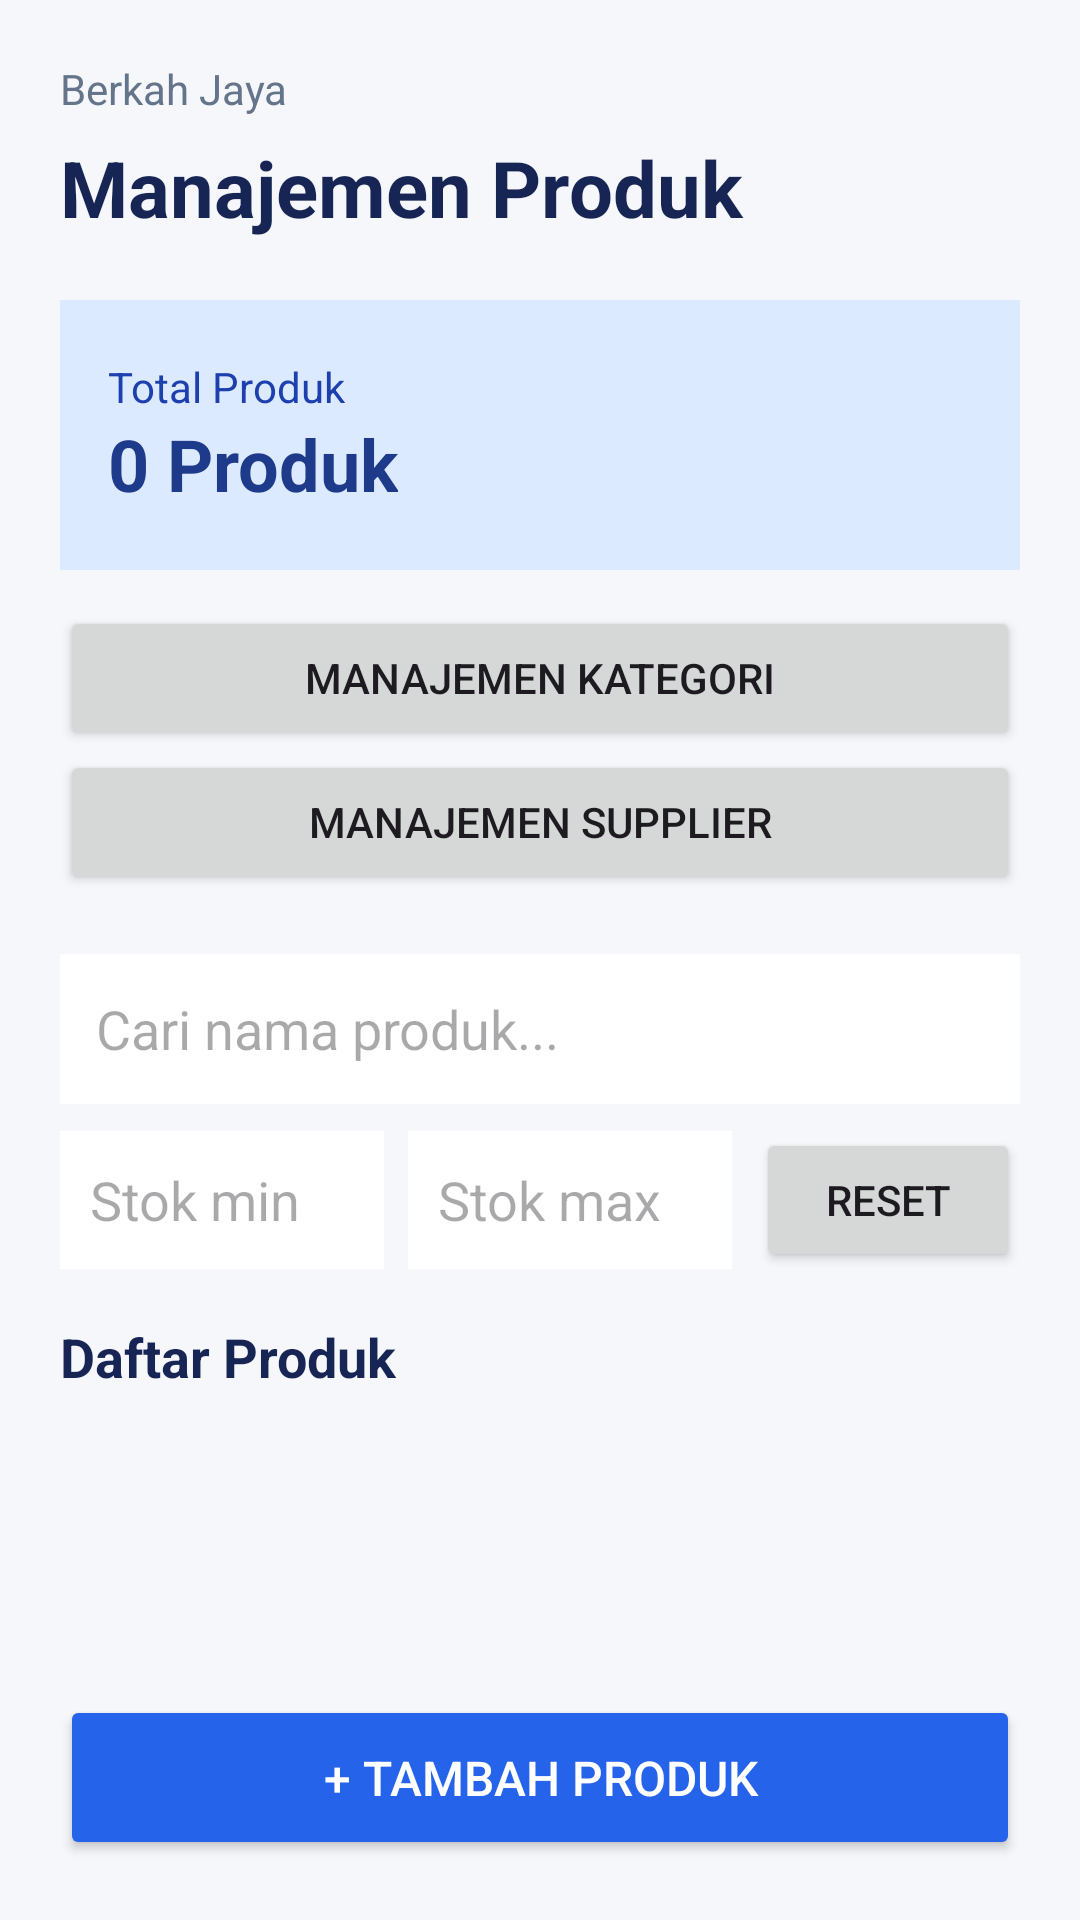

This screen was rendered from an Android layout file. Write that file and the resources it references.
<!-- AndroidManifest.xml: application theme Theme.BerkahJaya -->
<!-- res/layout/activity_main.xml -->
<?xml version="1.0" encoding="utf-8"?>
<LinearLayout
    xmlns:android="http://schemas.android.com/apk/res/android"
    android:layout_width="match_parent"
    android:layout_height="match_parent"
    android:orientation="vertical"
    android:background="#F5F7FA"
    android:padding="20dp">

    
    <TextView
        android:layout_width="match_parent"
        android:layout_height="wrap_content"
        android:text="Berkah Jaya"
        android:textSize="14sp"
        android:textColor="#64748B" />

    <TextView
        android:layout_width="match_parent"
        android:layout_height="wrap_content"
        android:text="Manajemen Produk"
        android:textSize="26sp"
        android:textStyle="bold"
        android:textColor="#172554"
        android:layout_marginTop="6dp" />

    
    <LinearLayout
        android:layout_width="match_parent"
        android:layout_height="90dp"
        android:orientation="vertical"
        android:gravity="center_vertical"
        android:padding="16dp"
        android:layout_marginTop="20dp"
        android:background="#DBEAFE">

        <TextView
            android:layout_width="wrap_content"
            android:layout_height="wrap_content"
            android:text="Total Produk"
            android:textColor="#1E40AF"
            android:textSize="14sp" />

        <TextView
            android:id="@+id/tvTotalProduk"
            android:layout_width="wrap_content"
            android:layout_height="wrap_content"
            android:text="0 Produk"
            android:textColor="#1E3A8A"
            android:textSize="24sp"
            android:textStyle="bold" />

    </LinearLayout>

    <Button
        android:id="@+id/btnCategories"
        android:layout_width="match_parent"
        android:layout_height="wrap_content"
        android:text="Manajemen Kategori"
        android:layout_marginTop="12dp" />

    <Button
        android:id="@+id/btnSuppliers"
        android:layout_width="match_parent"
        android:layout_height="wrap_content"
        android:text="Manajemen Supplier" />

    
    <EditText
        android:id="@+id/etSearch"
        android:layout_width="match_parent"
        android:layout_height="50dp"
        android:hint="Cari nama produk..."
        android:padding="12dp"
        android:singleLine="true"
        android:background="#FFFFFF"
        android:layout_marginTop="20dp" />

    
    <LinearLayout
        android:layout_width="match_parent"
        android:layout_height="wrap_content"
        android:layout_marginTop="8dp"
        android:orientation="horizontal"
        android:gravity="center_vertical">

        <EditText
            android:id="@+id/etMinStok"
            android:layout_width="0dp"
            android:layout_height="46dp"
            android:layout_weight="1"
            android:hint="Stok min"
            android:padding="10dp"
            android:inputType="number"
            android:singleLine="true"
            android:importantForAutofill="no"
            android:background="#FFFFFF" />

        <EditText
            android:id="@+id/etMaxStok"
            android:layout_width="0dp"
            android:layout_height="46dp"
            android:layout_weight="1"
            android:layout_marginStart="8dp"
            android:hint="Stok max"
            android:padding="10dp"
            android:inputType="number"
            android:singleLine="true"
            android:importantForAutofill="no"
            android:background="#FFFFFF" />

        <Button
            android:id="@+id/btnResetFilter"
            android:layout_width="wrap_content"
            android:layout_height="wrap_content"
            android:layout_marginStart="8dp"
            android:text="Reset" />

    </LinearLayout>

    
    <TextView
        android:layout_width="match_parent"
        android:layout_height="wrap_content"
        android:text="Daftar Produk"
        android:textSize="18sp"
        android:textStyle="bold"
        android:textColor="#172554"
        android:layout_marginTop="16dp"
        android:layout_marginBottom="10dp" />

    
    <androidx.recyclerview.widget.RecyclerView
        android:id="@+id/rvProducts"
        android:layout_width="match_parent"
        android:layout_height="0dp"
        android:layout_weight="1"
        android:clipToPadding="false" />

    
    <Button
        android:id="@+id/btnAddProduct"
        android:layout_width="match_parent"
        android:layout_height="55dp"
        android:text="+ Tambah Produk"
        android:textSize="16sp"
        android:textColor="#FFFFFF"
        android:backgroundTint="#2563EB"
        android:layout_marginTop="12dp" />

</LinearLayout>
<!-- resources referenced by this layout -->
<resources>
  <style name="Theme.BerkahJaya" parent="Base.Theme.BerkahJaya" />
  <style name="Base.Theme.BerkahJaya" parent="Theme.Material3.DayNight.NoActionBar">
          
          
      </style>
</resources>
